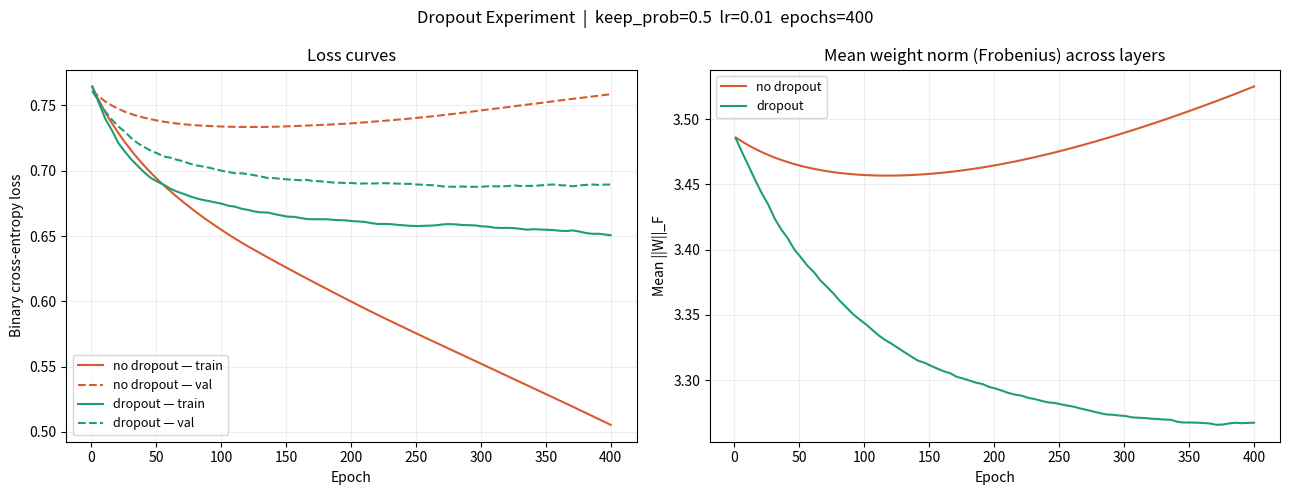

Recreate this plot in Python.
import numpy as np
import matplotlib.pyplot as plt

# ─────────────────────────────────────────────
# Reproducibility
# ─────────────────────────────────────────────
np.random.seed(42)

# ─────────────────────────────────────────────
# Config
# ─────────────────────────────────────────────
LAYER_DIMS = [20, 16, 8, 1]  # input_dim, hidden..., output
N_TRAIN = 80
N_VAL = 40
INPUT_DIM = 20
EPOCHS = 400
LR = 0.01
KEEP_PROB = 0.5  # dropout keep probability
RECORD_EVERY = 5  # record metrics every N epochs


# ─────────────────────────────────────────────
# Data — synthetic, designed to be easy to overfit
# X: (input_dim, m), Y: (1, m)
# ─────────────────────────────────────────────
def make_data(m, d, seed=0):
    rng = np.random.default_rng(seed)
    X = rng.standard_normal((d, m))
    # nonlinear signal in first 5 dims only; rest is noise
    signal = X[0] * X[1] - X[2] * X[3] + X[4]
    Y = (signal > 0).astype(float).reshape(1, m)
    return X, Y


X_train, Y_train = make_data(N_TRAIN, INPUT_DIM, seed=1)
X_val, Y_val = make_data(N_VAL, INPUT_DIM, seed=2)


# ─────────────────────────────────────────────
# Parameter init — He initialization
# params: dict of W1, b1, W2, b2, ...
# ─────────────────────────────────────────────
def init_params(layer_dims):
    params = {}
    L = len(layer_dims)
    for l in range(1, L):
        params[f"W{l}"] = np.random.randn(layer_dims[l], layer_dims[l - 1]) * np.sqrt(
            2 / layer_dims[l - 1]
        )
        params[f"b{l}"] = np.zeros((layer_dims[l], 1))
    return params


# ─────────────────────────────────────────────
# Forward pass
# Invariant: mask is generated here and stored in cache
#            so the SAME mask is reused in backward pass
# train=True  → apply dropout
# train=False → no dropout (inference mode)
# ─────────────────────────────────────────────
def forward(X, params, keep_prob=1.0, train=True):
    cache = {"A0": X, "masks": {}}
    A = X
    L = len(LAYER_DIMS) - 1

    for l in range(1, L + 1):
        W = params[f"W{l}"]
        b = params[f"b{l}"]
        Z = W @ A + b
        cache[f"Z{l}"] = Z

        if l < L:
            A = np.maximum(0, Z)  # ReLU
            if train and keep_prob < 1.0:
                mask = np.random.rand(*A.shape) < keep_prob
                A = A * mask / keep_prob  # inverted dropout
                cache["masks"][l] = mask  # store for backprop
        else:
            A = 1 / (1 + np.exp(-Z))  # sigmoid output

        cache[f"A{l}"] = A

    return cache


# ─────────────────────────────────────────────
# Loss — binary cross entropy
# ─────────────────────────────────────────────
def compute_loss(AL, Y):
    m = Y.shape[1]
    AL = np.clip(AL, 1e-8, 1 - 1e-8)
    return -np.mean(Y * np.log(AL) + (1 - Y) * np.log(1 - AL))


# ─────────────────────────────────────────────
# Backward pass
# Invariant: same mask from forward pass is applied to dA
#            same 1/p scaling is applied to gradients
# ─────────────────────────────────────────────
def backward(cache, params, Y, keep_prob=1.0, train=True):
    grads = {}
    m = Y.shape[1]
    L = len(LAYER_DIMS) - 1

    # output layer gradient (sigmoid + BCE combined)
    AL = cache[f"A{L}"]
    dZ = AL - Y  # (n_L, m)

    for l in range(L, 0, -1):
        A_prev = cache[f"A{l-1}"]
        grads[f"dW{l}"] = (dZ @ A_prev.T) / m
        grads[f"db{l}"] = np.mean(dZ, axis=1, keepdims=True)

        if l > 1:
            W = params[f"W{l}"]
            dA = W.T @ dZ  # gradient wrt A[l-1]

            # apply same dropout mask backward
            if train and keep_prob < 1.0 and (l - 1) in cache["masks"]:
                mask = cache["masks"][l - 1]
                dA = dA * mask / keep_prob  # same mask, same scale

            # ReLU backward
            Z_prev = cache[f"Z{l-1}"]
            dZ = dA * (Z_prev > 0)

    return grads


# ─────────────────────────────────────────────
# Parameter update — vanilla SGD
# ─────────────────────────────────────────────
def update(params, grads, lr):
    p = {}
    L = len(LAYER_DIMS) - 1
    for l in range(1, L + 1):
        p[f"W{l}"] = params[f"W{l}"] - lr * grads[f"dW{l}"]
        p[f"b{l}"] = params[f"b{l}"] - lr * grads[f"db{l}"]
    return p


# ─────────────────────────────────────────────
# Weight norm — mean Frobenius norm across all W layers
# ─────────────────────────────────────────────
def mean_weight_norm(params):
    L = len(LAYER_DIMS) - 1
    return np.mean([np.linalg.norm(params[f"W{l}"], "fro") for l in range(1, L + 1)])


# ─────────────────────────────────────────────
# Training loop
# ─────────────────────────────────────────────
def train(params, keep_prob, epochs, lr, record_every=RECORD_EVERY):
    history = {"train_loss": [], "val_loss": [], "weight_norm": [], "epoch": []}
    p = {k: v.copy() for k, v in params.items()}
    L = len(LAYER_DIMS) - 1

    for e in range(epochs):
        cache = forward(X_train, p, keep_prob=keep_prob, train=True)
        grads = backward(cache, p, Y_train, keep_prob=keep_prob, train=True)
        p = update(p, grads, lr)

        if e % record_every == 0 or e == epochs - 1:
            t_cache = forward(X_train, p, keep_prob=1.0, train=False)
            v_cache = forward(X_val, p, keep_prob=1.0, train=False)
            history["train_loss"].append(compute_loss(t_cache[f"A{L}"], Y_train))
            history["val_loss"].append(compute_loss(v_cache[f"A{L}"], Y_val))
            history["weight_norm"].append(mean_weight_norm(p))
            history["epoch"].append(e + 1)
    # print(p)
    return history


# ─────────────────────────────────────────────
# Run both networks from identical init
# ─────────────────────────────────────────────
init = init_params(LAYER_DIMS)

print("Training without dropout...")
h_no = train(
    {k: v.copy() for k, v in init.items()}, keep_prob=1.0, epochs=EPOCHS, lr=LR
)

print("Training with dropout...")
h_do = train(
    {k: v.copy() for k, v in init.items()}, keep_prob=KEEP_PROB, epochs=EPOCHS, lr=LR
)

print(f"\n{'':─<50}")
print(f"{'':20} {'No Dropout':>12} {'Dropout':>12}")
print(f"{'':─<50}")
print(
    f"{'Final train loss':20} {h_no['train_loss'][-1]:>12.4f} {h_do['train_loss'][-1]:>12.4f}"
)
print(
    f"{'Final val loss':20} {h_no['val_loss'][-1]:>12.4f} {h_do['val_loss'][-1]:>12.4f}"
)
print(
    f"{'Val-Train gap':20} {h_no['val_loss'][-1]-h_no['train_loss'][-1]:>12.4f} {h_do['val_loss'][-1]-h_do['train_loss'][-1]:>12.4f}"
)
print(
    f"{'Mean weight norm':20} {h_no['weight_norm'][-1]:>12.4f} {h_do['weight_norm'][-1]:>12.4f}"
)
print(f"{'':─<50}")

# ─────────────────────────────────────────────
# Plot
# ─────────────────────────────────────────────
fig, (ax1, ax2) = plt.subplots(1, 2, figsize=(13, 5))
fig.suptitle(
    f"Dropout Experiment  |  keep_prob={KEEP_PROB}  lr={LR}  epochs={EPOCHS}",
    fontsize=12,
)

epochs_axis = h_no["epoch"]

ax1.plot(
    epochs_axis, h_no["train_loss"], color="#D85A30", lw=1.5, label="no dropout — train"
)
ax1.plot(
    epochs_axis,
    h_no["val_loss"],
    color="#D85A30",
    lw=1.5,
    ls="--",
    label="no dropout — val",
)
ax1.plot(
    epochs_axis, h_do["train_loss"], color="#1D9E75", lw=1.5, label="dropout — train"
)
ax1.plot(
    epochs_axis,
    h_do["val_loss"],
    color="#1D9E75",
    lw=1.5,
    ls="--",
    label="dropout — val",
)
ax1.set_title("Loss curves")
ax1.set_xlabel("Epoch")
ax1.set_ylabel("Binary cross-entropy loss")
ax1.legend(fontsize=9)
ax1.grid(alpha=0.2)

ax2.plot(epochs_axis, h_no["weight_norm"], color="#D85A30", lw=1.5, label="no dropout")
ax2.plot(epochs_axis, h_do["weight_norm"], color="#1D9E75", lw=1.5, label="dropout")
ax2.set_title("Mean weight norm (Frobenius) across layers")
ax2.set_xlabel("Epoch")
ax2.set_ylabel("Mean ||W||_F")
ax2.legend(fontsize=9)
ax2.grid(alpha=0.2)

plt.tight_layout()
plt.savefig("dropout_experiment.png", dpi=150, bbox_inches="tight")
plt.show()
print("\nPlot saved to dropout_experiment.png")
